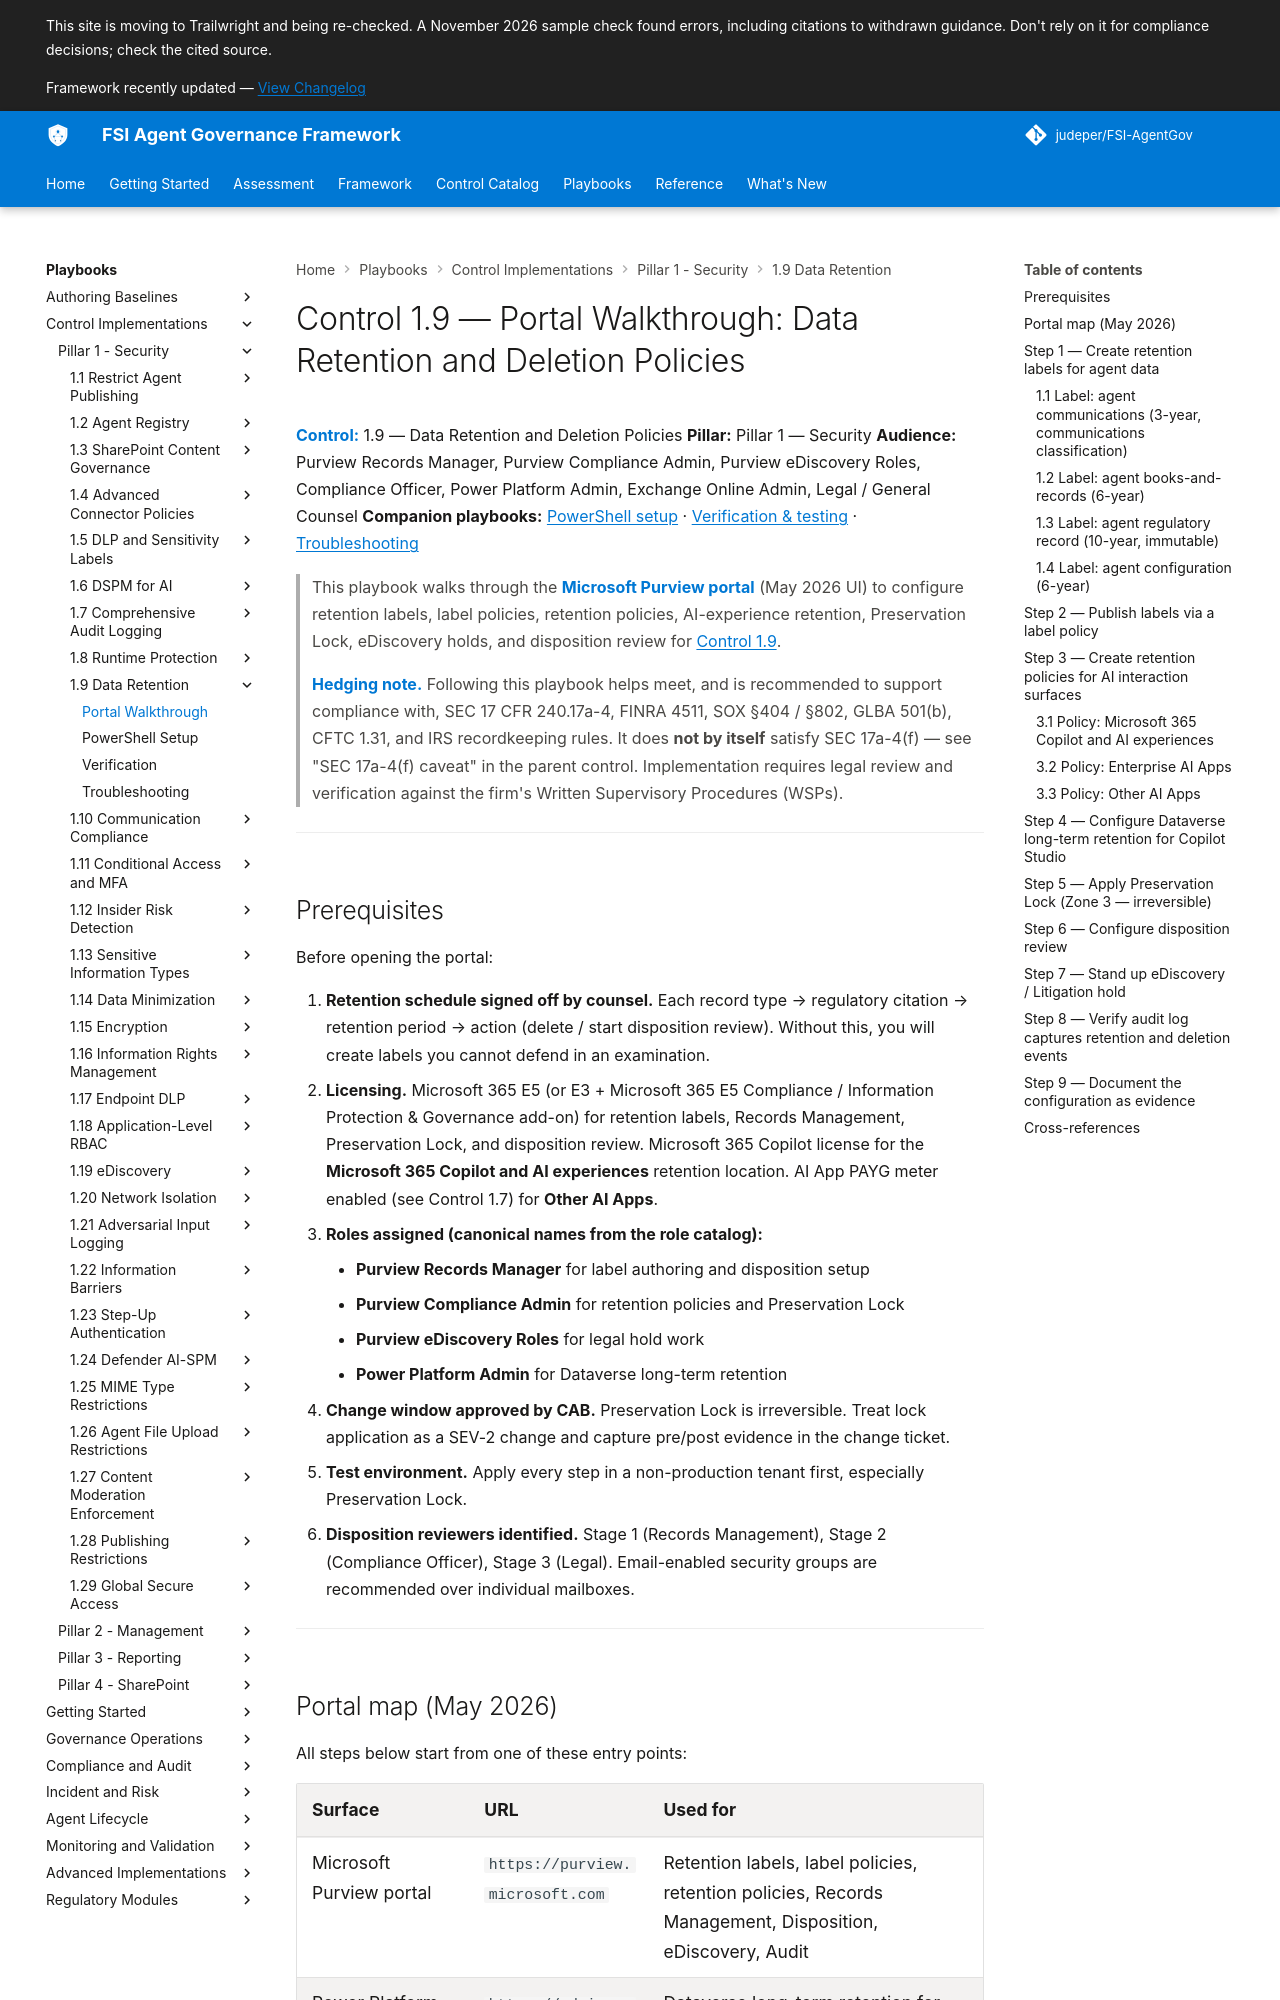

repository: judeper/FSI-AgentGov · page: playbooks/control-implementations/1.9/portal-walkthrough/index.html · generator: mkdocs

# Control 1.9 — Portal Walkthrough: Data Retention and Deletion Policies

**Control:** 1.9 — Data Retention and Deletion Policies
**Pillar:** Pillar 1 — Security
**Audience:** Purview Records Manager, Purview Compliance Admin, Purview eDiscovery Roles, Compliance Officer, Power Platform Admin, Exchange Online Admin, Legal / General Counsel
**Companion playbooks:** [PowerShell setup](./powershell-setup.md) · [Verification & testing](./verification-testing.md) · [Troubleshooting](./troubleshooting.md)

> This playbook walks through the **Microsoft Purview portal** (May 2026 UI) to configure retention labels, label policies, retention policies, AI-experience retention, Preservation Lock, eDiscovery holds, and disposition review for [Control 1.9](../../../controls/pillar-1-security/1.9-data-retention-and-deletion-policies.md).
>
> **Hedging note.** Following this playbook helps meet, and is recommended to support compliance with, SEC 17 CFR 240.17a-4, FINRA 4511, SOX §404 / §802, GLBA 501(b), CFTC 1.31, and IRS recordkeeping rules. It does **not by itself** satisfy SEC 17a-4(f) — see "SEC 17a-4(f) caveat" in the parent control. Implementation requires legal review and verification against the firm's Written Supervisory Procedures (WSPs).

---

## Prerequisites

Before opening the portal:

1. **Retention schedule signed off by counsel.** Each record type → regulatory citation → retention period → action (delete / start disposition review). Without this, you will create labels you cannot defend in an examination.
2. **Licensing.** Microsoft 365 E5 (or E3 + Microsoft 365 E5 Compliance / Information Protection & Governance add-on) for retention labels, Records Management, Preservation Lock, and disposition review. Microsoft 365 Copilot license for the **Microsoft 365 Copilot and AI experiences** retention location. AI App PAYG meter enabled (see Control 1.7) for **Other AI Apps**.
3. **Roles assigned (canonical names from the role catalog):**
    - **Purview Records Manager** for label authoring and disposition setup
    - **Purview Compliance Admin** for retention policies and Preservation Lock
    - **Purview eDiscovery Roles** for legal hold work
    - **Power Platform Admin** for Dataverse long-term retention
4. **Change window approved by CAB.** Preservation Lock is irreversible. Treat lock application as a SEV-2 change and capture pre/post evidence in the change ticket.
5. **Test environment.** Apply every step in a non-production tenant first, especially Preservation Lock.
6. **Disposition reviewers identified.** Stage 1 (Records Management), Stage 2 (Compliance Officer), Stage 3 (Legal). Email-enabled security groups are recommended over individual mailboxes.

---
